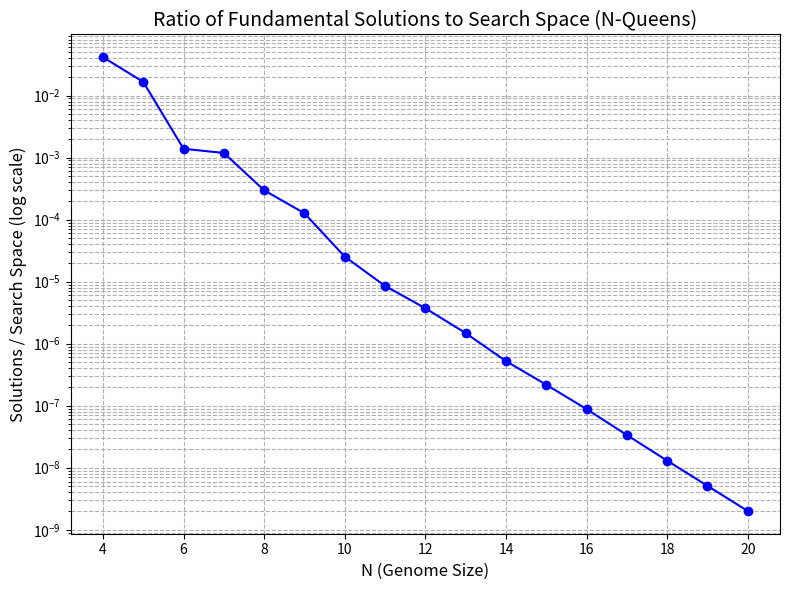

This figure's Python source:
"""
This file contains the recombination class which is responsible for recombining the selected parents to create offspring.
[redacted]
Last updated: 2024-10-02

Plots how the fundamental solutions as a fraction of the search space decreases when the genome size N increases
"""

import math
import matplotlib.pyplot as plt

n_values = list(range(4, 21))
fundamental_solutions = [1, 2, 1, 6, 12, 46, 92, 341, 1787, 9233, 45752, 285053, 
                         1846955, 11977939, 83263591, 621012754, 4878666808]
search_space = [math.factorial(n) for n in n_values]
ratios = [fundamental_solutions[i] / search_space[i] for i in range(len(n_values))]

plt.figure(figsize=(8, 6))
plt.plot(n_values, ratios, marker='o', linestyle='-', color='b')
plt.yscale('log')

plt.title("Ratio of Fundamental Solutions to Search Space (N-Queens)", fontsize=14)
plt.xlabel("N (Genome Size)", fontsize=12)
plt.ylabel("Solutions / Search Space (log scale)", fontsize=12)

plt.grid(True, which="both", ls="--")
plt.tight_layout()
plt.show()
